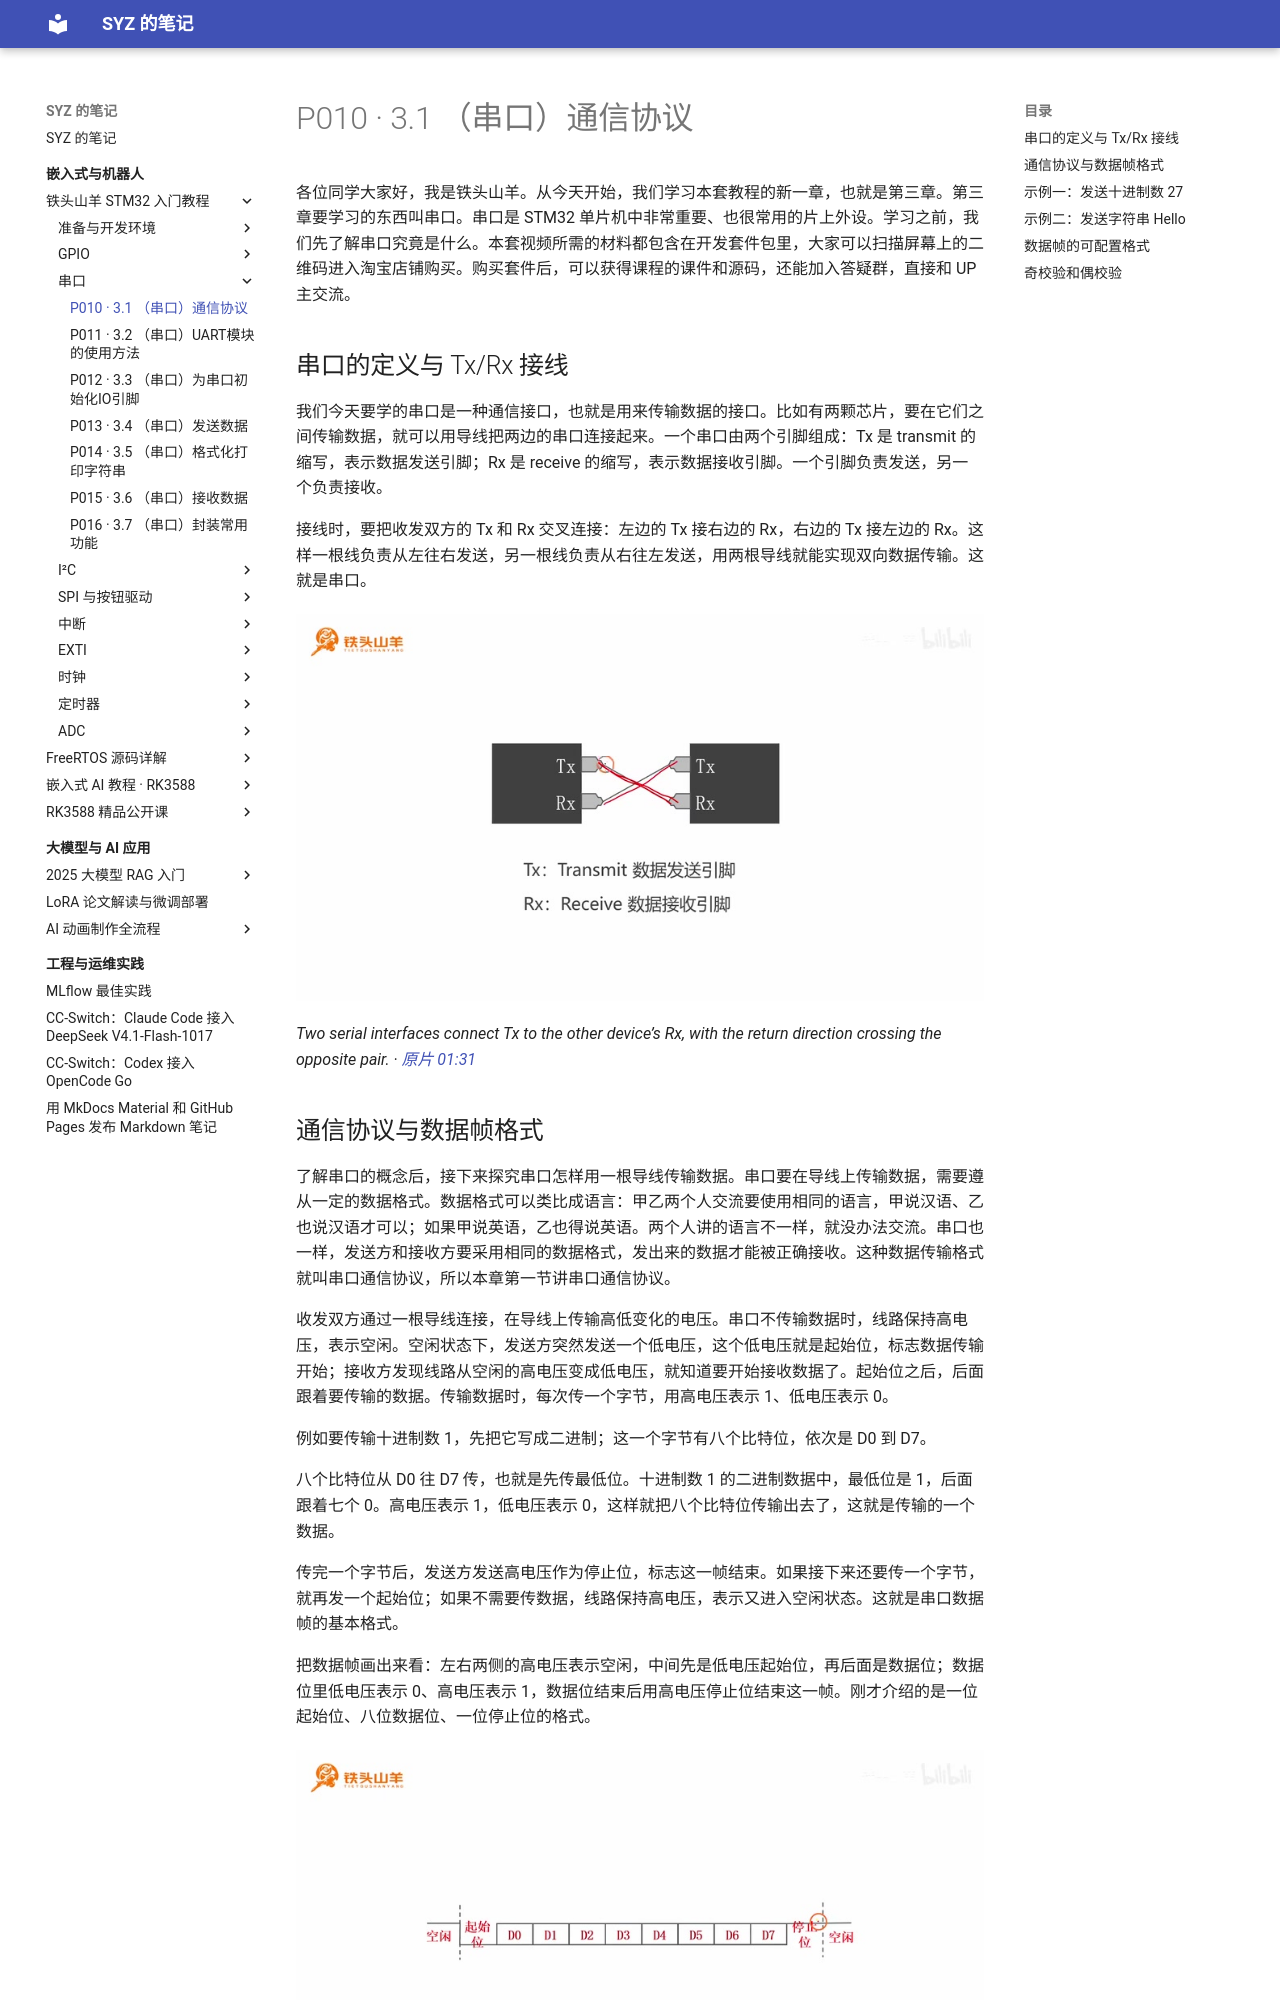

repository: Shangyizhou/syz-notes · page: ke-cheng-ji-lu/stm32/chapter-03/p010/index.html · generator: mkdocs

# P010 · 3.1 （串口）通信协议

各位同学大家好，我是铁头山羊。从今天开始，我们学习本套教程的新一章，也就是第三章。第三章要学习的东西叫串口。串口是 STM32 单片机中非常重要、也很常用的片上外设。学习之前，我们先了解串口究竟是什么。本套视频所需的材料都包含在开发套件包里，大家可以扫描屏幕上的二维码进入淘宝店铺购买。购买套件后，可以获得课程的课件和源码，还能加入答疑群，直接和 UP 主交流。

## 串口的定义与 Tx/Rx 接线

我们今天要学的串口是一种通信接口，也就是用来传输数据的接口。比如有两颗芯片，要在它们之间传输数据，就可以用导线把两边的串口连接起来。一个串口由两个引脚组成：Tx 是 transmit 的缩写，表示数据发送引脚；Rx 是 receive 的缩写，表示数据接收引脚。一个引脚负责发送，另一个负责接收。

接线时，要把收发双方的 Tx 和 Rx 交叉连接：左边的 Tx 接右边的 Rx，右边的 Tx 接左边的 Rx。这样一根线负责从左往右发送，另一根线负责从右往左发送，用两根导线就能实现双向数据传输。这就是串口。![Two serial interfaces connect Tx to the other device’s Rx, with the return direction crossing the opposite pair.](images/f005.jpg)

_Two serial interfaces connect Tx to the other device’s Rx, with the return direction crossing the opposite pair. ·_ [_原片 01:31_](https://www.bilibili.com/video/BV11X4y1j7si/?p=10\&t=91)
